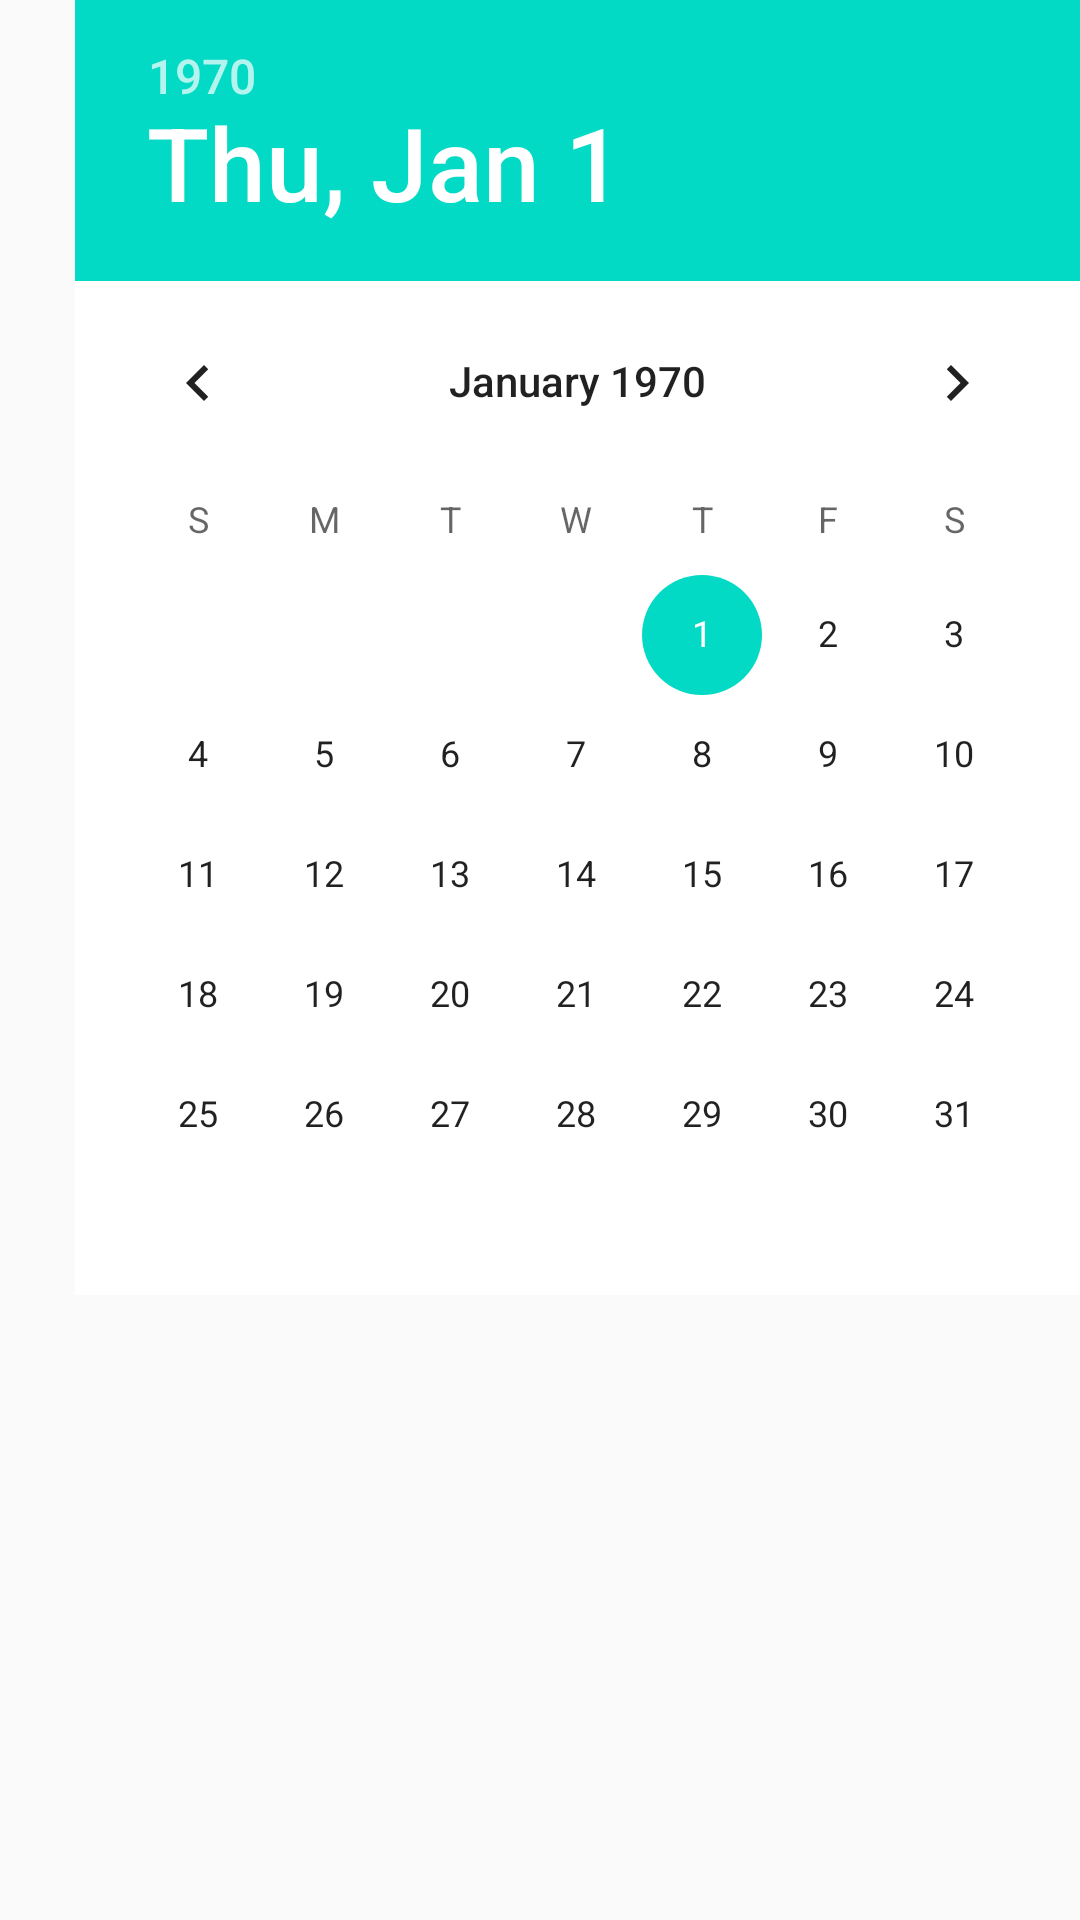

Layout XML and referenced resources for this Android screen:
<!-- AndroidManifest.xml: application theme AppTheme -->
<!-- res/layout/dialog_data_picker.xml -->
<?xml version="1.0" encoding="utf-8"?>
<RelativeLayout xmlns:android="http://schemas.android.com/apk/res/android"
                android:layout_width="match_parent"
                android:layout_height="match_parent">

    <DatePicker
        android:id="@+id/dp"
        android:layout_width="wrap_content"
        android:layout_height="wrap_content"
        android:layout_marginLeft="25dp"
        android:background="#ffff"/>

</RelativeLayout>
<!-- resources referenced by this layout -->
<resources>
  <style name="AppTheme" parent="Theme.AppCompat.Light.DarkActionBar">
          
          <item name="colorPrimary">@color/colorPrimary</item>
          <item name="colorPrimaryDark">@color/colorPrimaryDark</item>
          <item name="colorAccent">@color/colorAccent</item>
      </style>
  <!-- not gathered from this repository: default colours our renderer supplied (Android Studio template values) -->
  <color name="colorPrimary">#FF6200EE</color>
  <color name="colorPrimaryDark">#FF3700B3</color>
  <color name="colorAccent">#FF03DAC5</color>
</resources>
